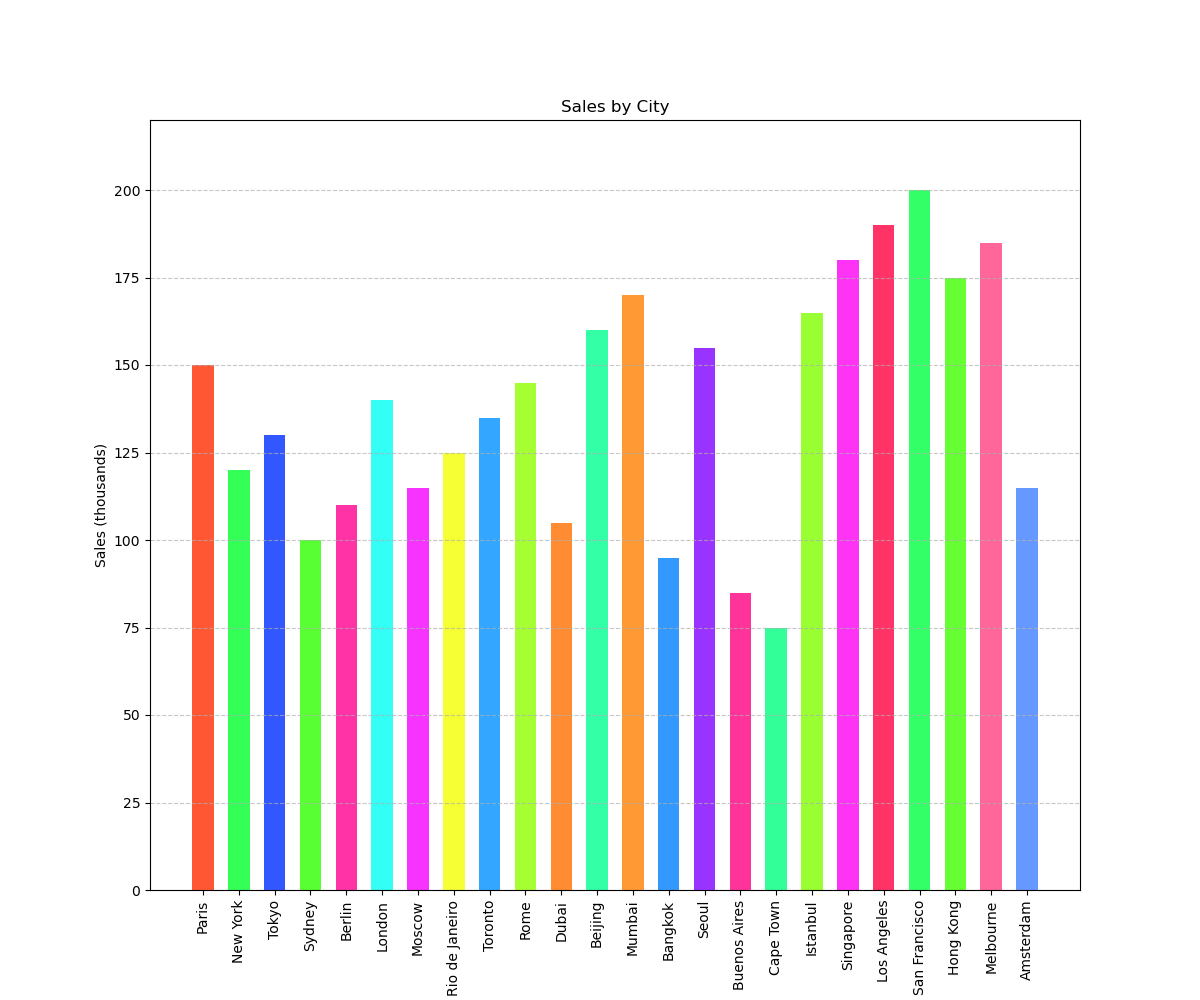

The file beside this chart, header and first rows:
Locations, Sales
Paris, 150
New York, 120
Tokyo, 130
Sydney, 100
Berlin, 110
London, 140
Moscow, 115
Rio de Janeiro, 125
Toronto, 135
Rome, 145
Dubai, 105
Beijing, 160
Mumbai, 170
Bangkok, 95
Seoul, 155
Buenos Aires, 85
Cape Town, 75
Istanbul, 165
Singapore, 180
Los Angeles, 190
San Francisco, 200
Hong Kong, 175
Melbourne, 185
Amsterdam, 115
